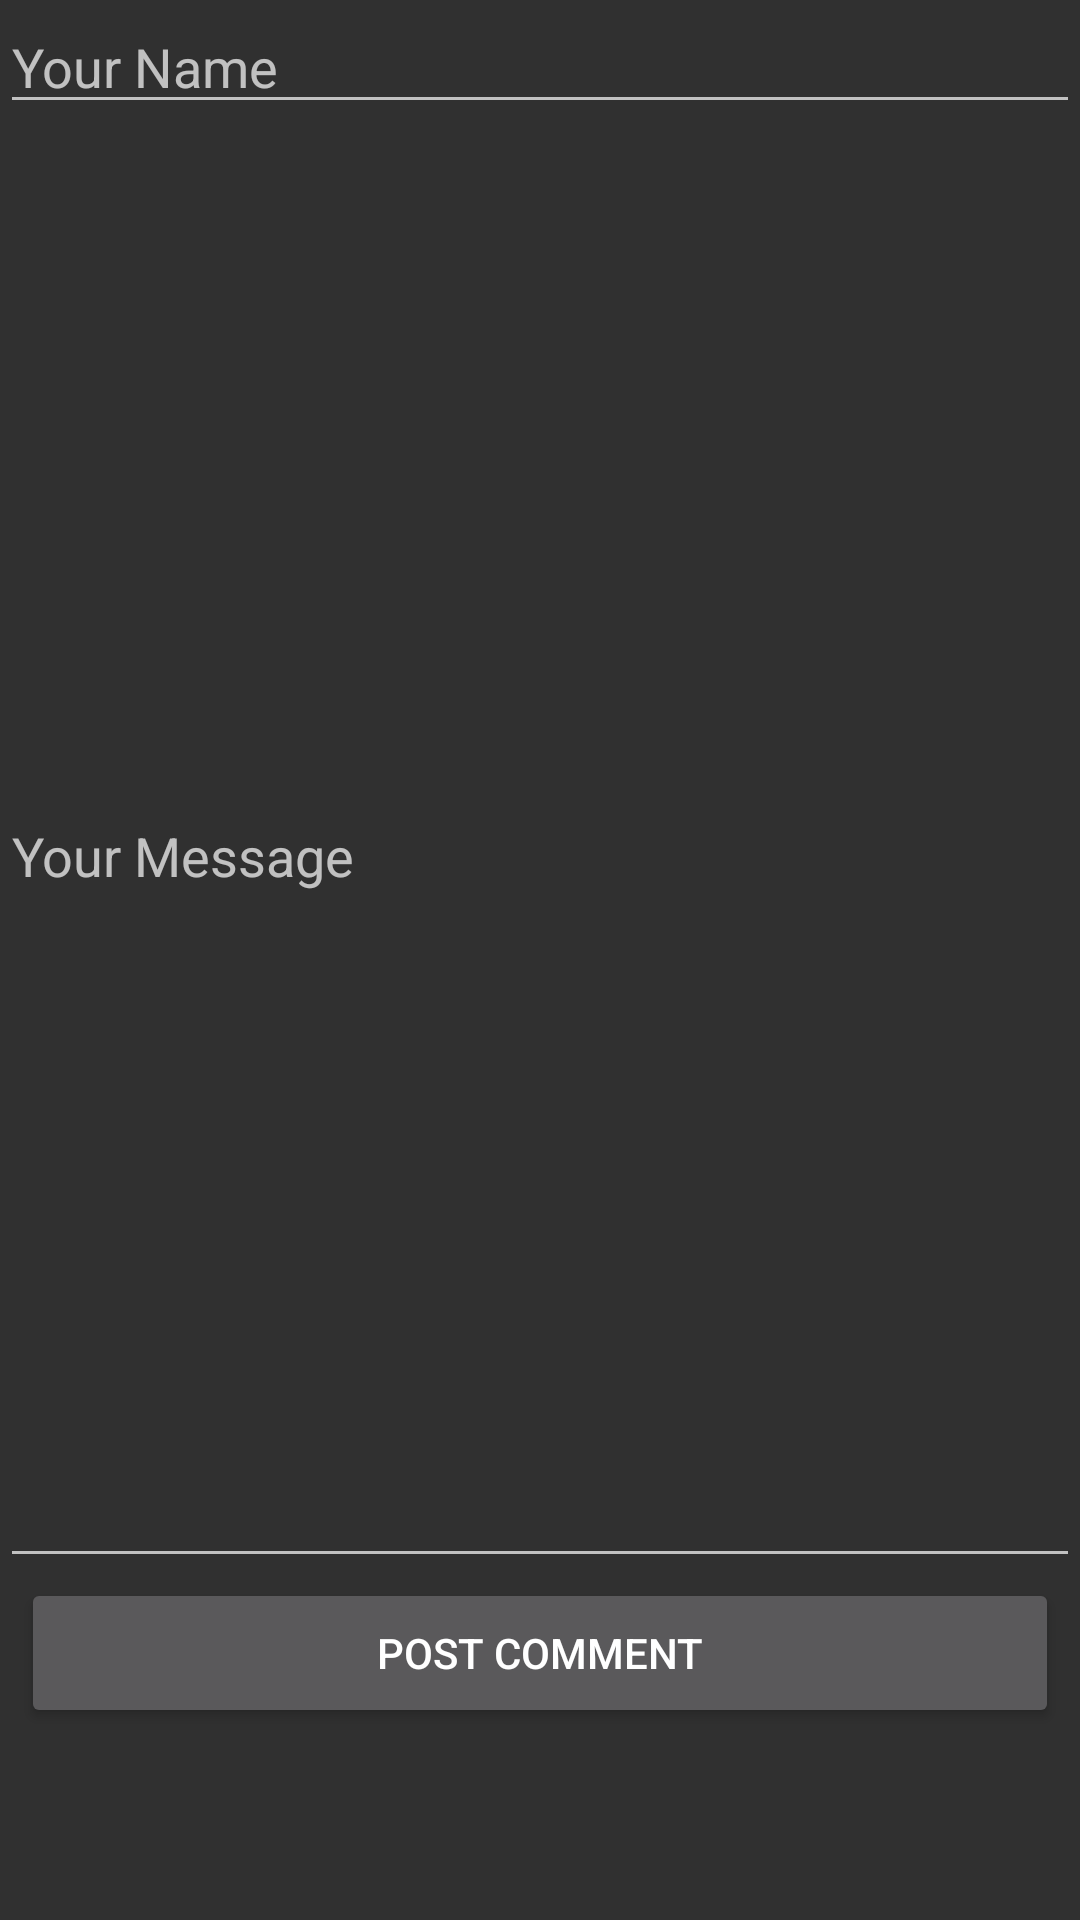

This screen was rendered from an Android layout file. Write that file and the resources it references.
<!-- AndroidManifest.xml: application theme Theme.AppCompat -->
<!-- res/layout/activity_post_comment.xml -->
<?xml version="1.0" encoding="utf-8"?>
<androidx.constraintlayout.widget.ConstraintLayout xmlns:android="http://schemas.android.com/apk/res/android"
    xmlns:app="http://schemas.android.com/apk/res-auto"
    xmlns:tools="http://schemas.android.com/tools"
    android:layout_width="match_parent"
    android:layout_height="match_parent"
    tools:context=".PostCommentActivity">


    <EditText
        android:id="@+id/user_name"
        android:layout_width="0dp"
        android:layout_height="wrap_content"
        android:ems="10"
        android:inputType="textPersonName"
        android:hint="Your Name"
        app:layout_constraintEnd_toEndOf="parent"
        app:layout_constraintStart_toStartOf="parent"
        app:layout_constraintTop_toTopOf="parent" />

    <EditText
        android:id="@+id/comment_txt"
        android:layout_width="0dp"
        android:layout_height="0dp"
        android:ems="10"
        android:hint="Your Message"
        android:inputType="textLongMessage|textMultiLine"
        app:layout_constraintBottom_toTopOf="@+id/post_comment_button"
        app:layout_constraintEnd_toEndOf="parent"
        app:layout_constraintHorizontal_bias="0.0"
        app:layout_constraintStart_toStartOf="parent"
        app:layout_constraintTop_toBottomOf="@+id/user_name"
        app:layout_constraintVertical_bias="0.52" />

    <Button
        android:id="@+id/post_comment_button"
        android:layout_width="346dp"
        android:layout_height="50dp"
        android:layout_marginBottom="64dp"
        android:onClick="taskCallClicked"
        android:text="POST COMMENT"
        app:layout_constraintBottom_toBottomOf="parent"
        app:layout_constraintEnd_toEndOf="parent"
        app:layout_constraintHorizontal_bias="0.492"
        app:layout_constraintStart_toStartOf="parent" />
</androidx.constraintlayout.widget.ConstraintLayout>
<!-- resources referenced by this layout -->
<resources>

</resources>
